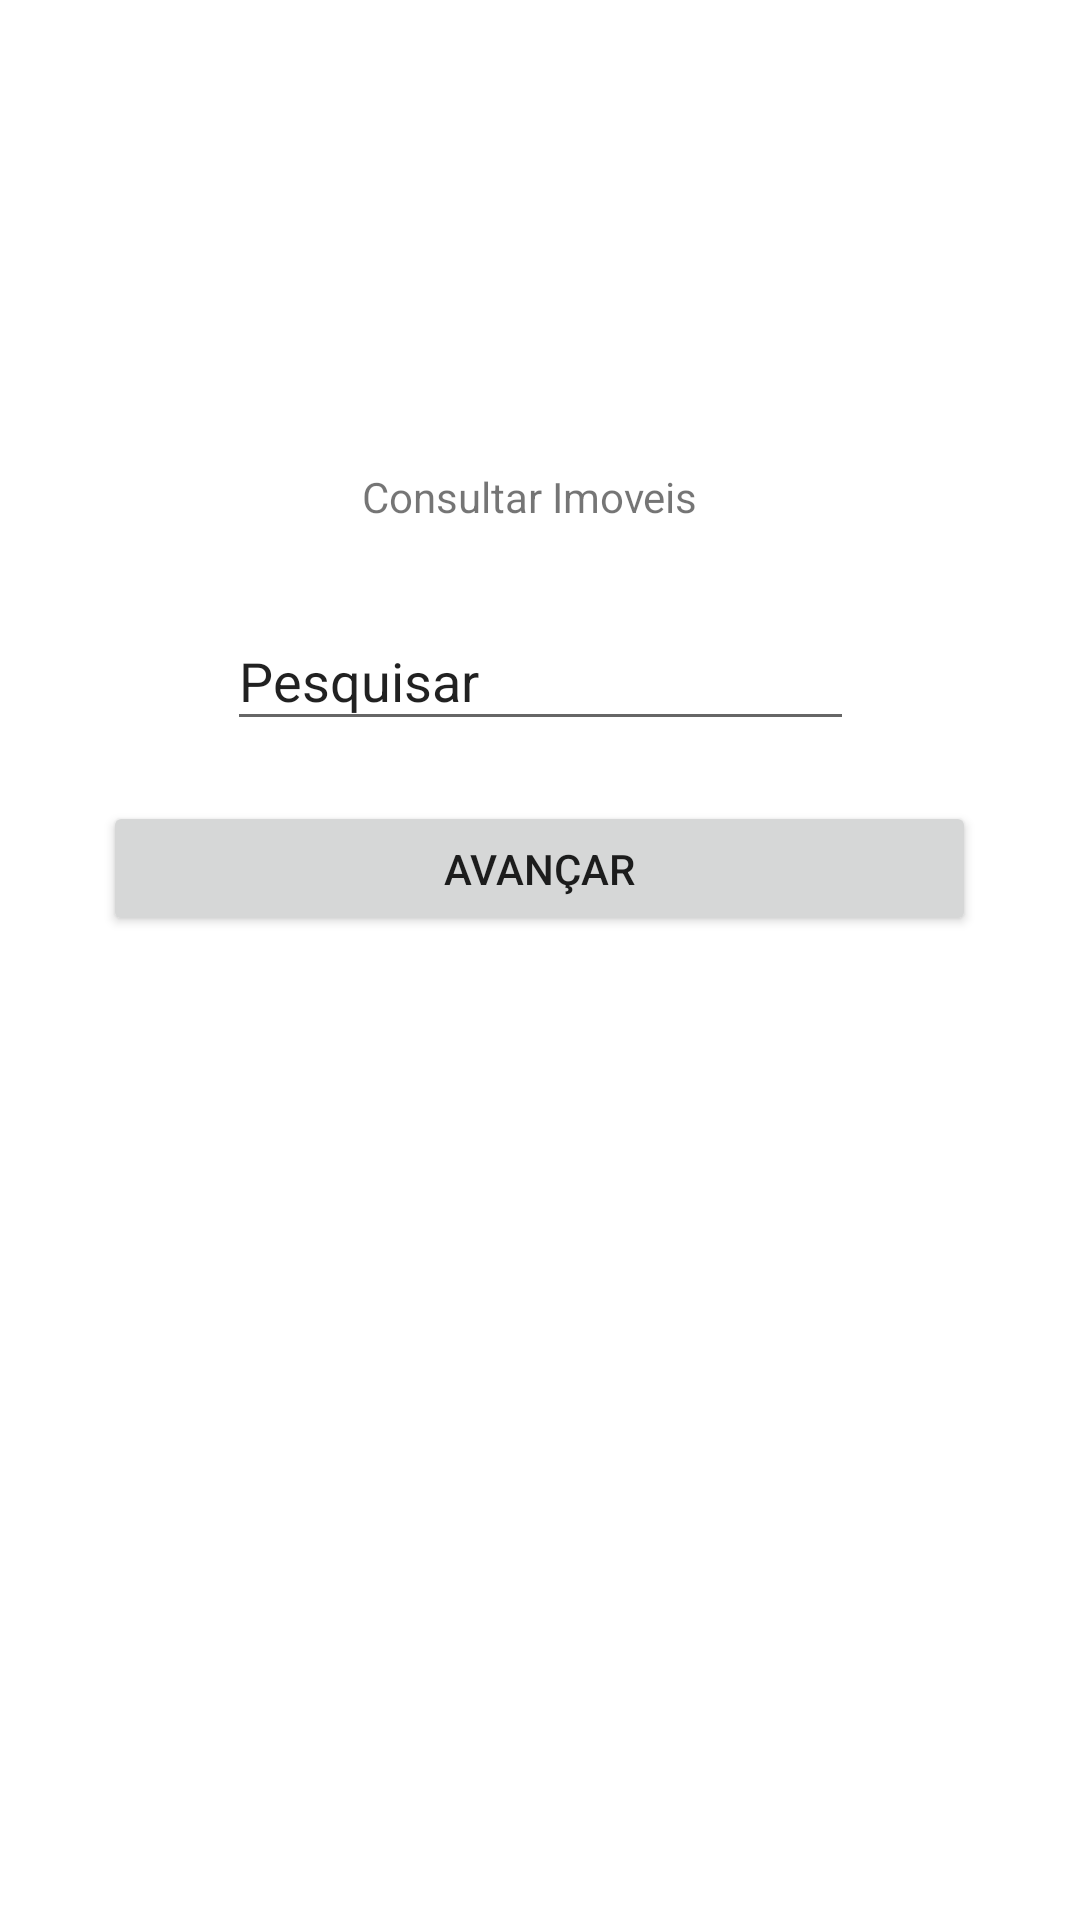

The Android layout XML behind this screen, and the referenced resources:
<!-- AndroidManifest.xml: application theme Theme.ProvaMobile -->
<!-- res/layout/activity_main3.xml -->
<?xml version="1.0" encoding="utf-8"?>
<androidx.constraintlayout.widget.ConstraintLayout xmlns:android="http://schemas.android.com/apk/res/android"
    xmlns:app="http://schemas.android.com/apk/res-auto"
    xmlns:tools="http://schemas.android.com/tools"
    android:layout_width="match_parent"
    android:layout_height="match_parent"
    tools:context=".MainActivity3">

    <Button
        android:id="@+id/btnAvancarTela3"
        android:layout_width="291dp"
        android:layout_height="45dp"
        android:layout_marginBottom="328dp"
        android:onClick="OnClickAvancar"
        android:text="Avançar"
        app:layout_constraintBottom_toBottomOf="parent"
        app:layout_constraintEnd_toEndOf="parent"
        app:layout_constraintHorizontal_bias="0.498"
        app:layout_constraintStart_toStartOf="parent" />

    <TextView
        android:id="@+id/txtTeste"
        android:layout_width="wrap_content"
        android:layout_height="wrap_content"
        android:text="Consultar Imoveis"
        app:layout_constraintBottom_toTopOf="@+id/edtPesquisar"
        app:layout_constraintEnd_toEndOf="parent"
        app:layout_constraintHorizontal_bias="0.486"
        app:layout_constraintStart_toStartOf="parent"
        app:layout_constraintTop_toTopOf="parent"
        app:layout_constraintVertical_bias="0.843" />

    <EditText
        android:id="@+id/edtPesquisar"
        android:layout_width="209dp"
        android:layout_height="43dp"
        android:layout_marginBottom="20dp"
        android:ems="10"
        android:inputType="textPersonName"
        android:text="Pesquisar"
        app:layout_constraintBottom_toTopOf="@+id/btnAvancarTela3"
        app:layout_constraintEnd_toEndOf="parent"
        app:layout_constraintStart_toStartOf="parent" />

</androidx.constraintlayout.widget.ConstraintLayout>
<!-- resources referenced by this layout -->
<resources>
  <style name="Theme.ProvaMobile" parent="Theme.MaterialComponents.DayNight.DarkActionBar">
          
          <item name="colorPrimary">@color/black</item>
          <item name="colorPrimaryVariant">@color/black</item>
          <item name="colorOnPrimary">@color/white</item>
          
          <item name="colorSecondary">@color/black</item>
          <item name="colorSecondaryVariant">@color/white</item>
          <item name="colorOnSecondary">@color/white</item>
          
          <item name="android:statusBarColor" tools:targetApi="l">?attr/colorPrimaryVariant</item>
          
      </style>
  <!-- not gathered from this repository: default colours our renderer supplied (Android Studio template values) -->
  <color name="black">#FF000000</color>
  <color name="white">#FFFFFFFF</color>
</resources>
